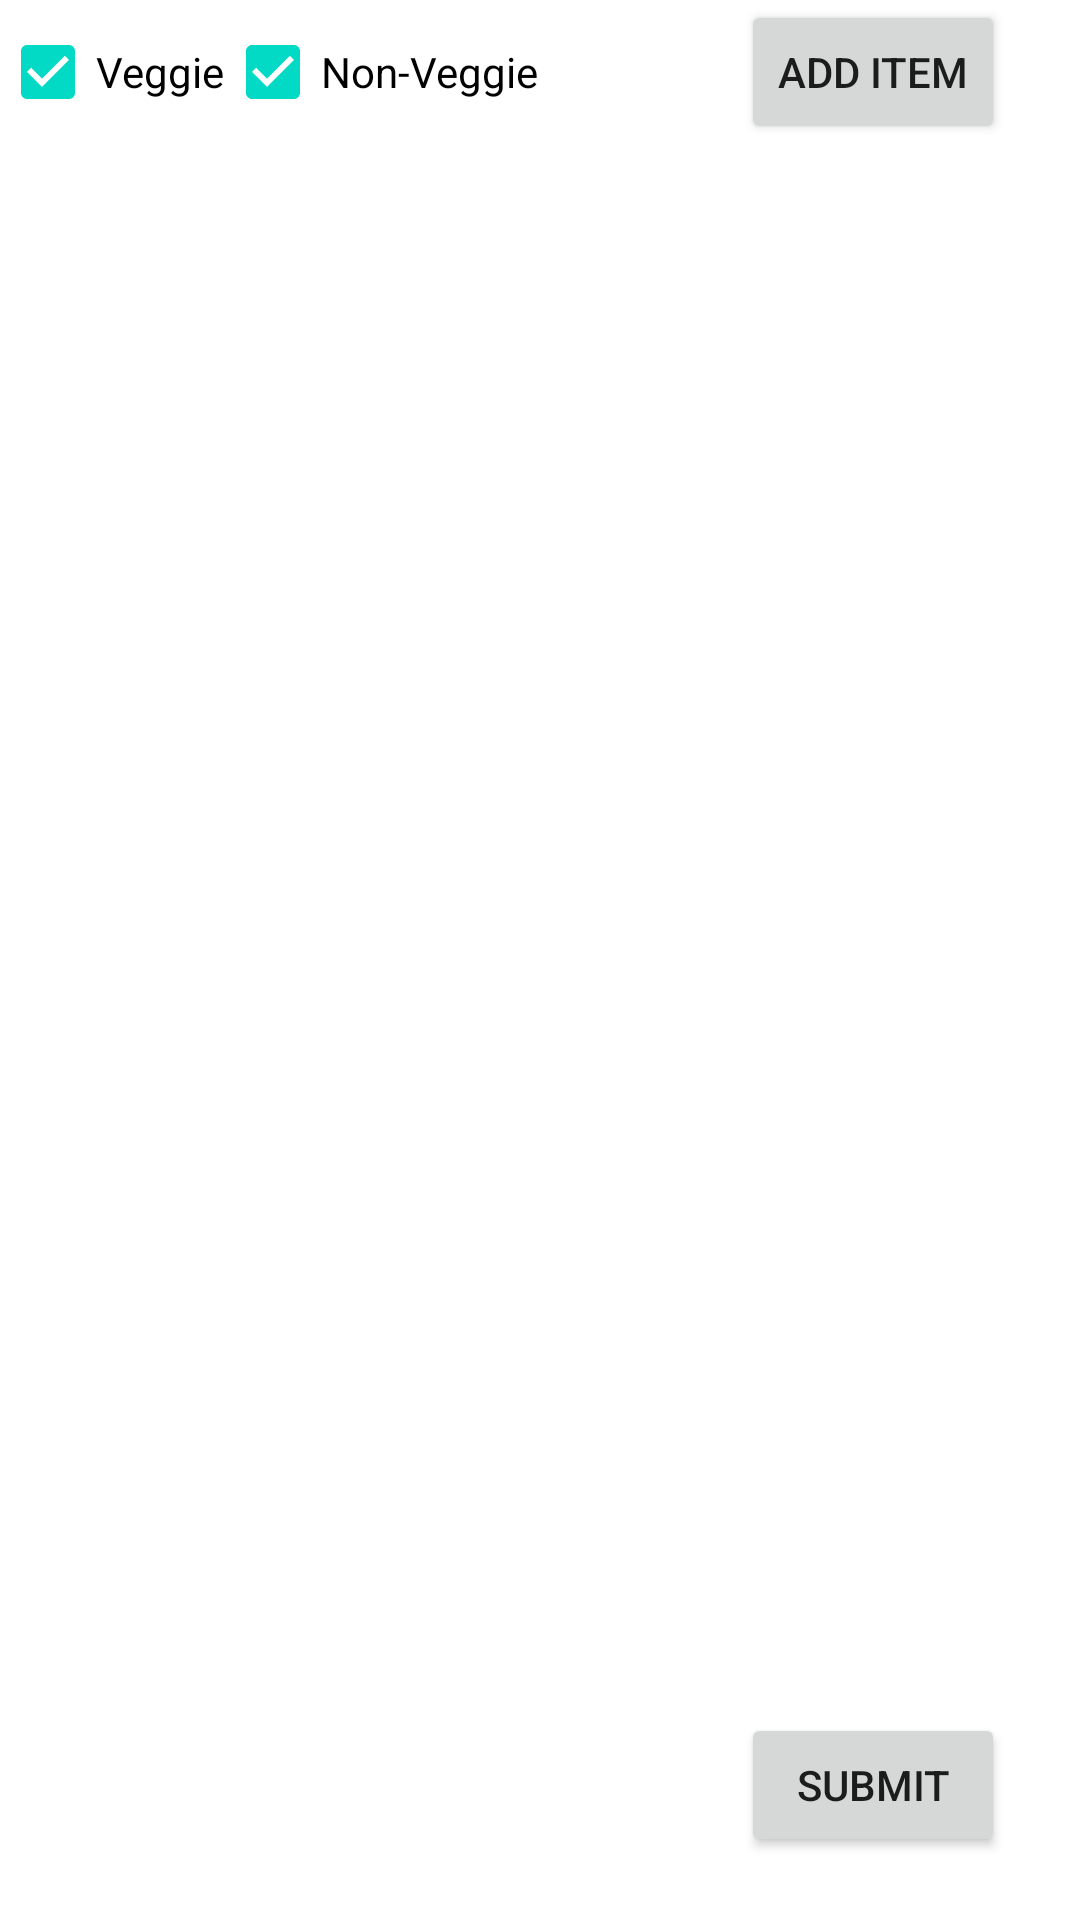

Android layout source for this screen:
<!-- AndroidManifest.xml: application theme Theme.SnackApp -->
<!-- res/layout/activity_snack.xml -->
<?xml version="1.0" encoding="utf-8"?>
<androidx.constraintlayout.widget.ConstraintLayout xmlns:android="http://schemas.android.com/apk/res/android"
    xmlns:app="http://schemas.android.com/apk/res-auto"
    xmlns:tools="http://schemas.android.com/tools"
    android:layout_width="match_parent"
    android:layout_height="match_parent"
    tools:context=".ui.SnackActivity">

    <LinearLayout
        android:layout_width="match_parent"
        android:layout_height="match_parent"
        android:orientation="vertical"
        app:layout_constraintBottom_toBottomOf="parent"
        app:layout_constraintLeft_toLeftOf="parent"
        app:layout_constraintRight_toRightOf="parent"
        app:layout_constraintTop_toTopOf="parent">

        <LinearLayout
            android:id="@+id/filter_parent_layout"
            android:layout_width="match_parent"
            android:layout_height="wrap_content"
            android:orientation="horizontal"
            app:layout_constraintLeft_toLeftOf="parent"
            app:layout_constraintRight_toRightOf="parent"
            app:layout_constraintTop_toTopOf="parent"
            app:layout_constraintBottom_toTopOf="@id/recyclerView">

            <CheckBox
                android:id="@+id/veggie_filter"
                android:layout_width="wrap_content"
                android:layout_height="wrap_content"
                android:checked="true"
                android:text="Veggie" />

            <CheckBox
                android:id="@+id/non_veggie_filter"
                android:layout_width="wrap_content"
                android:layout_height="wrap_content"
                android:checked="true"
                android:text="Non-Veggie" />

            

            <View
                android:layout_width="0dp"
                android:layout_height="0dp"
                android:layout_weight="1" />

            <Button
                android:id="@+id/new_item_button"
                android:text="Add Item"
                android:layout_width="wrap_content"
                android:layout_height="wrap_content"
                android:layout_gravity="right"
                android:layout_marginEnd="25dp"/>

        </LinearLayout>

        <androidx.recyclerview.widget.RecyclerView
            android:id="@+id/recyclerView"
            android:layout_width="match_parent"
            android:layout_height="match_parent"
            android:orientation="vertical"
            app:layoutManager="androidx.recyclerview.widget.LinearLayoutManager"
            app:layout_constraintBottom_toBottomOf="parent"
            app:layout_constraintLeft_toLeftOf="parent"
            app:layout_constraintRight_toRightOf="parent"
            app:layout_constraintTop_toBottomOf="@id/filter_parent_layout"
            tools:listitem="@layout/item_snack_recycler_view" />
    </LinearLayout>

    <Button
        android:id="@+id/submitButton"
        android:layout_width="wrap_content"
        android:layout_height="wrap_content"
        android:layout_marginEnd="25dp"
        android:layout_marginBottom="21dp"
        android:text="Submit"
        app:layout_constraintBottom_toBottomOf="parent"
        app:layout_constraintEnd_toEndOf="parent" />

</androidx.constraintlayout.widget.ConstraintLayout>
<!-- res/layout/item_snack_recycler_view.xml (included above) -->
<?xml version="1.0" encoding="utf-8"?>
<LinearLayout xmlns:android="http://schemas.android.com/apk/res/android"
    xmlns:app="http://schemas.android.com/apk/res-auto"
    xmlns:tools="http://schemas.android.com/tools"
    android:layout_width="match_parent"
    android:layout_height="wrap_content">

    <CheckBox
        android:id="@+id/item_CheckBox"
        android:layout_width="wrap_content"
        android:layout_height="wrap_content" />

</LinearLayout>
<!-- resources referenced by this layout -->
<resources>
  <style name="Theme.SnackApp" parent="Theme.MaterialComponents.DayNight.DarkActionBar">
          
          <item name="colorPrimary">@color/purple_500</item>
          <item name="colorPrimaryVariant">@color/purple_700</item>
          <item name="colorOnPrimary">@color/white</item>
          
          <item name="colorSecondary">@color/teal_200</item>
          <item name="colorSecondaryVariant">@color/teal_700</item>
          <item name="colorOnSecondary">@color/black</item>
          
          <item name="android:statusBarColor" tools:targetApi="l">?attr/colorPrimaryVariant</item>
          
      </style>
  <!-- not gathered from this repository: default colours our renderer supplied (Android Studio template values) -->
  <color name="purple_500">#FF6200EE</color>
  <color name="purple_700">#FF3700B3</color>
  <color name="teal_200">#FF03DAC5</color>
  <color name="teal_700">#FF018786</color>
  <color name="black">#FF000000</color>
  <color name="white">#FFFFFFFF</color>
</resources>
